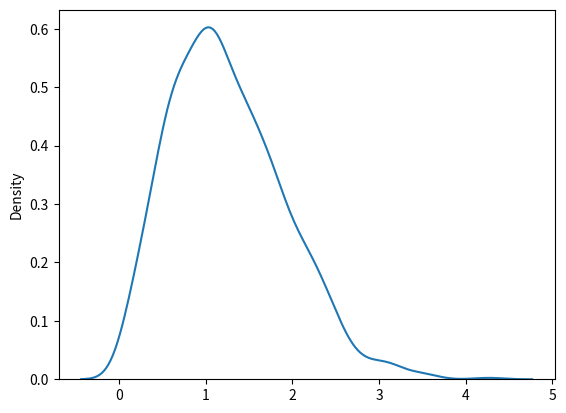

Python code for this plot:
from numpy import random
import matplotlib.pyplot as plt
import seaborn as sns

sns.distplot(random.rayleigh(size=1000), hist=False)

plt.show()
